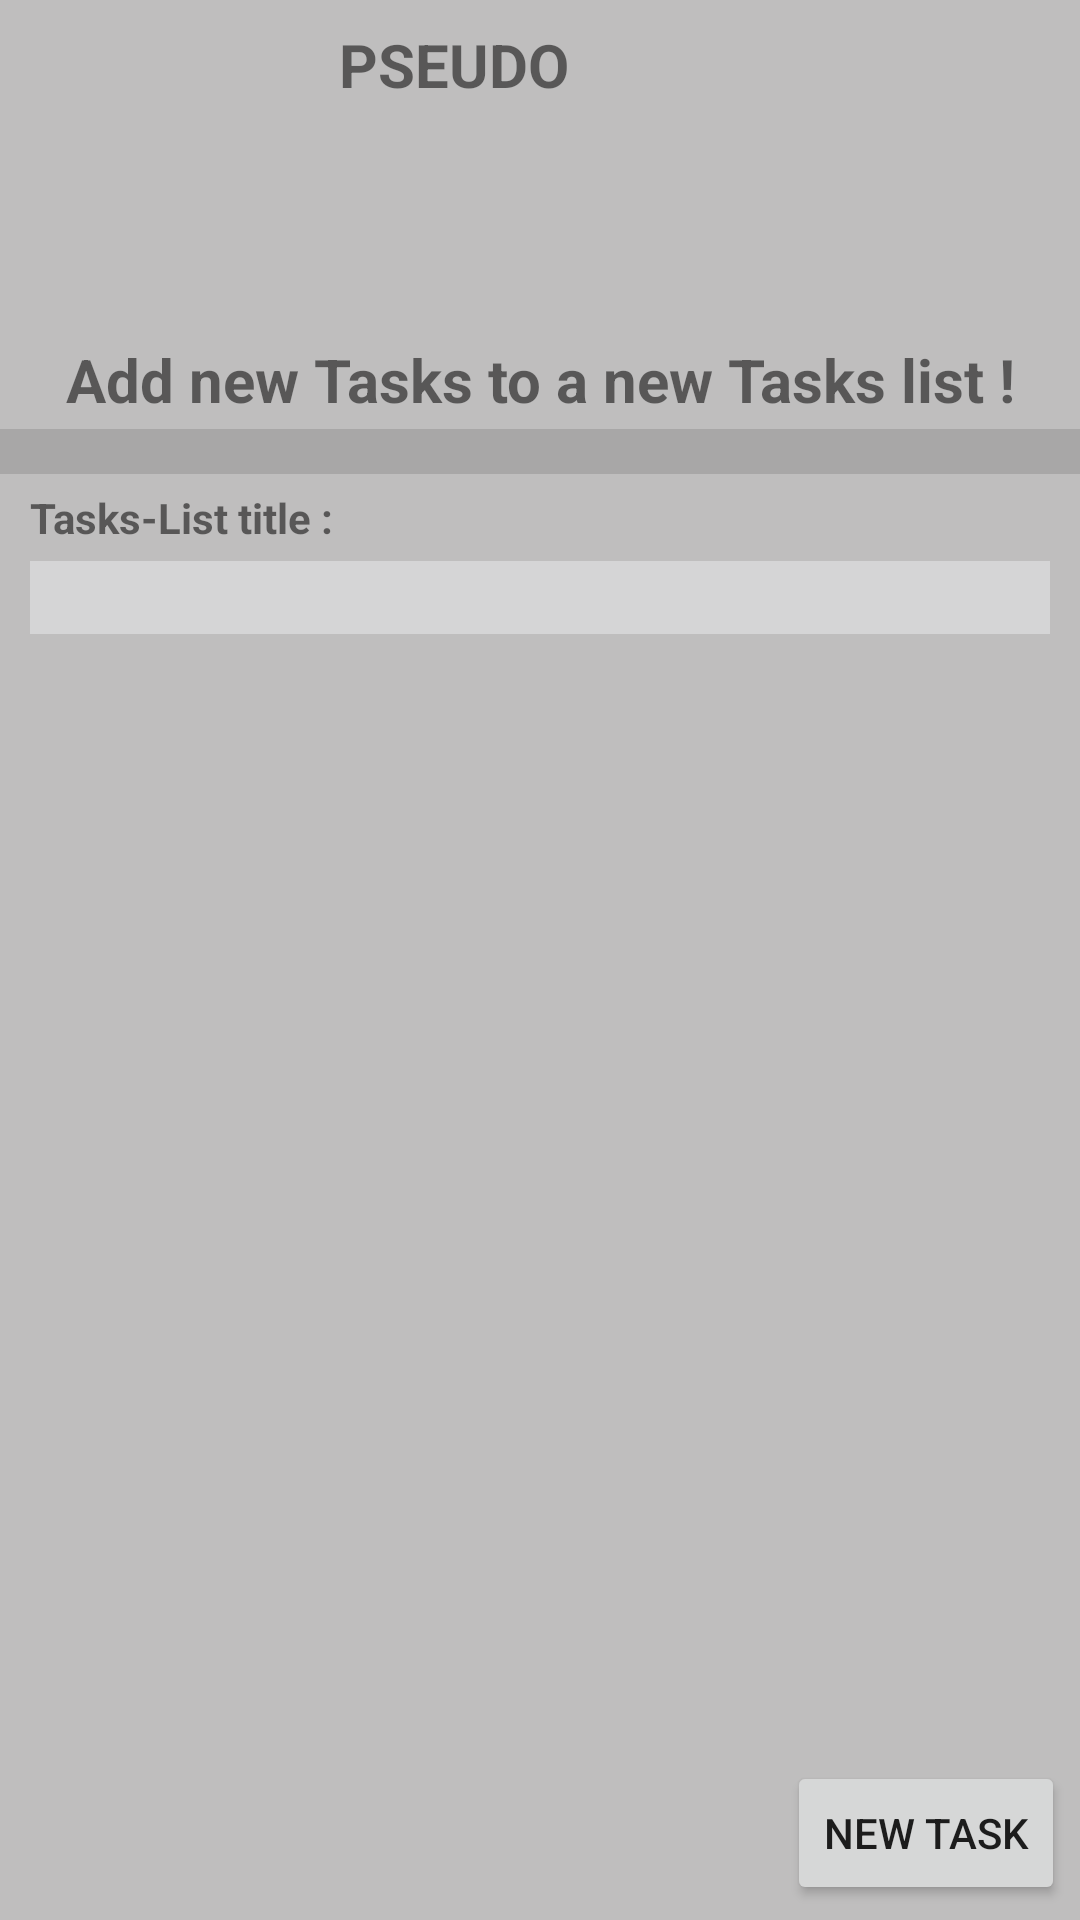

Layout XML and referenced resources for this Android screen:
<!-- AndroidManifest.xml: application theme AppTheme -->
<!-- res/layout/activity_task_list.xml -->
<?xml version="1.0" encoding="utf-8"?>
<LinearLayout
    xmlns:android="http://schemas.android.com/apk/res/android"
    xmlns:app="http://schemas.android.com/apk/res-auto"
    xmlns:tools="http://schemas.android.com/tools"
    android:layout_width="match_parent"
    android:layout_height="match_parent"
    tools:context=".TaskListActivity"
    android:background="@color/background"
    android:orientation="vertical"
    >
    <LinearLayout
        android:layout_width="match_parent"
        android:layout_height="wrap_content"
        android:orientation="horizontal"
        >

        <ImageView
            android:id="@+id/task_list_Img"
            android:layout_width="110dp"
            android:layout_height="110dp"
            app:srcCompat="@drawable/ic_baseline_supervised_user_circle_24" />
        <LinearLayout
            android:layout_width="match_parent"
            android:layout_height="wrap_content"
            android:orientation="vertical"
            android:layout_margin="3dp">
            <TextView
                android:id="@+id/task_list_pseudo"
                android:layout_width="wrap_content"
                android:layout_height="wrap_content"
                android:layout_marginTop="5dp"
                android:text="PSEUDO"
                android:textStyle="bold"
                android:textSize="20dp"
                />
            <TextView
                android:id="@+id/task_list_participants"
                android:layout_width="wrap_content"
                android:layout_height="wrap_content"
                android:layout_marginTop="5dp"
                android:verticalScrollbarPosition="right"
                />
        </LinearLayout>
    </LinearLayout>

    <TextView
        android:layout_width="match_parent"
        android:layout_height="wrap_content"
        android:gravity="center"
        android:textStyle="bold"
        android:textSize="20dp"
        android:layout_margin="3dp"
        android:text="Add new Tasks to a new Tasks list !"
        />
    <View
        android:id="@+id/task_list_divider"
        android:layout_width="match_parent"
        android:layout_height="15dp"
        android:background="?android:attr/listDivider" />
    <LinearLayout
        android:layout_width="match_parent"
        android:layout_height="wrap_content"
        android:layout_margin="5dp"
        android:orientation="vertical">
        <TextView
            android:layout_width="match_parent"
            android:layout_height="wrap_content"
            android:layout_marginLeft="5dp"
            android:text="Tasks-List title :"
            android:textStyle="bold">
        </TextView>

        <EditText
            android:id="@+id/task_list_tasksListTitle"
            android:layout_width="match_parent"
            android:layout_height="wrap_content"
            android:inputType="text"
            android:background="#D5D5D6"
            android:layout_margin="5dp">
        </EditText>
    </LinearLayout>
    <RelativeLayout
        android:layout_width="match_parent"
        android:layout_height="wrap_content"
        android:scrollbars="vertical"
        android:layout_margin="5dp">
        <ScrollView
            android:layout_width="match_parent"
            android:layout_height="wrap_content">
            <LinearLayout
                android:id="@+id/task_list_newTaskZone"
                android:layout_width="match_parent"
                android:layout_height="wrap_content"
                android:orientation="vertical">
            </LinearLayout>
        </ScrollView>

        <RelativeLayout
            android:layout_width="match_parent"
            android:layout_height="wrap_content"
            android:layout_alignParentBottom="true">
            <Button
                android:id="@+id/task_list_addNewTask"
                android:layout_width="wrap_content"
                android:layout_height="wrap_content"
                android:layout_alignParentRight="true"
                android:text="@string/new_task"
                android:shadowRadius="@android:integer/config_longAnimTime"
                />
        </RelativeLayout>
    </RelativeLayout>
</LinearLayout>
<!-- resources referenced by this layout -->
<resources>
  <color name="background">#BFBEBE</color>
  <string name="new_task">new task</string>
  <style name="AppTheme" parent="Theme.AppCompat.Light.DarkActionBar">
          
          <item name="colorPrimary">@color/colorPrimary</item>
          <item name="colorPrimaryDark">@color/colorPrimaryDark</item>
          <item name="colorAccent">@color/colorAccent</item>
      </style>
  <color name="colorPrimary">#6200EE</color>
  <color name="colorPrimaryDark">#3700B3</color>
  <color name="colorAccent">#03DAC5</color>
</resources>
